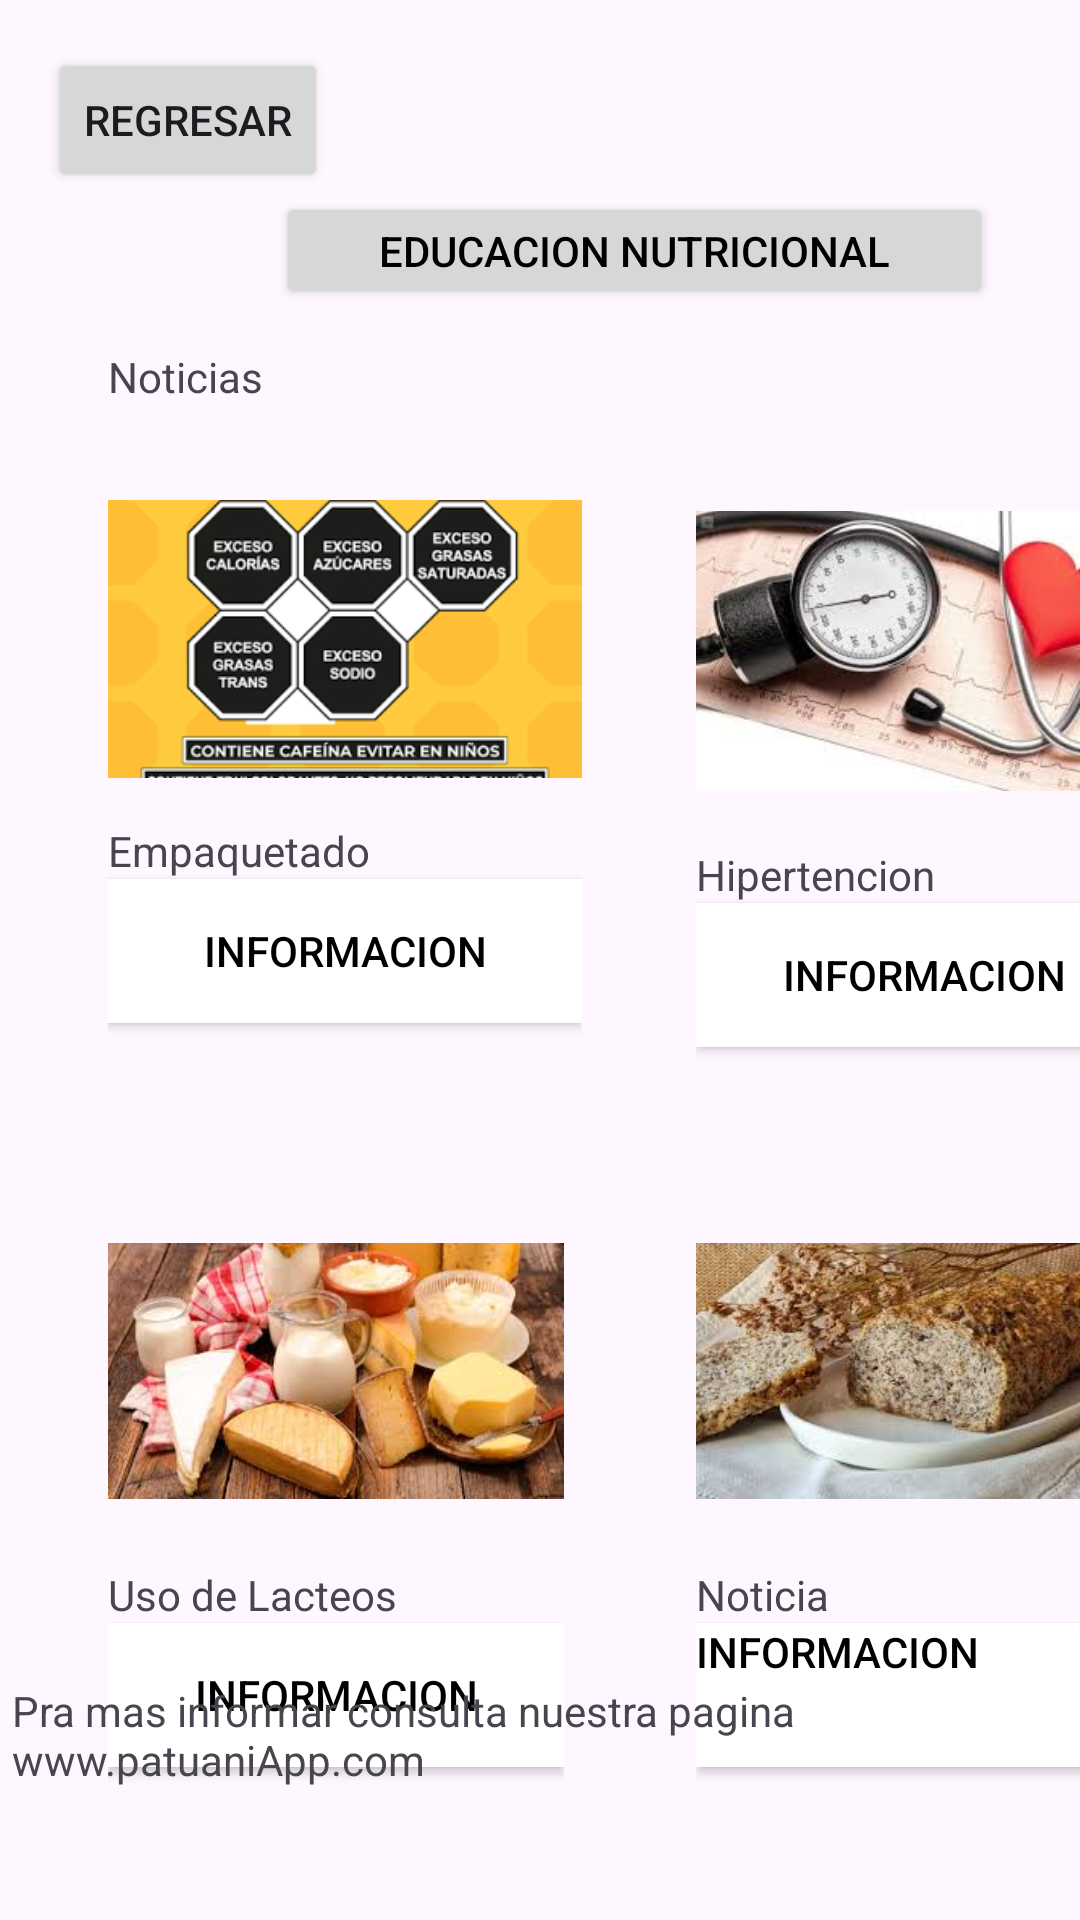

The Android layout XML behind this screen, and the referenced resources:
<!-- AndroidManifest.xml: application theme Theme.PatihuaniApp -->
<!-- res/layout/fragment_educacion.xml -->
<?xml version="1.0" encoding="utf-8"?>
<FrameLayout xmlns:android="http://schemas.android.com/apk/res/android"
    xmlns:tools="http://schemas.android.com/tools"
    xmlns:app="http://schemas.android.com/apk/res-auto"
    android:layout_width="match_parent"
    android:layout_height="match_parent"
   tools:context=".EducacionNutricional">

 <androidx.constraintlayout.widget.ConstraintLayout
     android:layout_width="match_parent"
     android:layout_height="match_parent">

     <LinearLayout
         android:id="@+id/linearLayout7"
         android:layout_width="match_parent"
         android:layout_height="wrap_content"
         android:gravity="start"
         android:orientation="horizontal"
         android:padding="10dp"
         tools:ignore="MissingConstraints"></LinearLayout>
     
     

     <Button
         android:id="@+id/button_back"
         android:layout_width="wrap_content"
         android:layout_height="wrap_content"
         android:layout_gravity="start"
         android:layout_margin="16dp"
         android:layout_marginStart="16dp"
         android:layout_marginTop="20dp"
         android:text="Regresar"
         app:layout_constraintStart_toStartOf="parent"
         app:layout_constraintTop_toTopOf="parent" />

     <LinearLayout
         android:id="@+id/linearLayout8"
         android:layout_width="158dp"
         android:layout_height="201dp"
         android:layout_marginStart="36dp"
         android:layout_marginTop="152dp"
         android:orientation="vertical"
         app:layout_constraintStart_toStartOf="parent"
         app:layout_constraintTop_toTopOf="parent"
         tools:ignore="MissingConstraints">

         <ImageView
             android:id="@+id/imageView5"
             android:layout_width="match_parent"
             android:layout_height="122dp"
             app:srcCompat="@drawable/etiquetado" />

         <TextView
             android:id="@+id/textView2"
             android:layout_width="match_parent"
             android:layout_height="wrap_content"
             android:layout_gravity="start"
             android:text="Empaquetado"
             app:layout_constraintBottom_toBottomOf="parent"
             app:layout_constraintEnd_toEndOf="parent"
             app:layout_constraintStart_toStartOf="parent"
             app:layout_constraintTop_toTopOf="parent" />

         <Button
             android:id="@+id/button8"
             android:layout_width="match_parent"
             android:layout_height="wrap_content"
             android:layout_gravity="start"
             android:background="@android:color/white"
             android:text="Informacion"
             android:textColor="@android:color/black" />

     </LinearLayout>

     <LinearLayout
         android:id="@+id/linearLayout9"
         android:layout_width="152dp"
         android:layout_height="206dp"
         android:layout_marginStart="232dp"
         android:layout_marginTop="152dp"
         android:orientation="vertical"
         app:layout_constraintStart_toStartOf="parent"
         app:layout_constraintTop_toTopOf="parent"
         tools:ignore="MissingConstraints">

         <ImageView
             android:id="@+id/imageView6"
             android:layout_width="match_parent"
             android:layout_height="130dp"
             app:srcCompat="@drawable/hipertencion" />

         <TextView
             android:id="@+id/textView9"
             android:layout_width="match_parent"
             android:layout_height="wrap_content"
             android:layout_gravity="start"
             android:text="Hipertencion"
             app:layout_constraintBottom_toBottomOf="parent"
             app:layout_constraintEnd_toEndOf="parent"
             app:layout_constraintStart_toStartOf="parent"
             app:layout_constraintTop_toTopOf="parent" />

         <Button
             android:id="@+id/button9"
             android:layout_width="match_parent"
             android:layout_height="wrap_content"
             android:layout_gravity="start"
             android:background="@android:color/white"
             android:text="Informacion"
             android:textColor="@android:color/black" />

     </LinearLayout>

     <LinearLayout
         android:layout_width="152dp"
         android:layout_height="206dp"
         android:layout_marginStart="36dp"
         android:layout_marginTop="392dp"
         android:orientation="vertical"
         app:layout_constraintStart_toStartOf="parent"
         app:layout_constraintTop_toTopOf="parent"
         tools:ignore="MissingConstraints">

         <ImageView
             android:id="@+id/imageView11"
             android:layout_width="match_parent"
             android:layout_height="130dp"
             app:srcCompat="@drawable/lacteos" />

         <TextView
             android:id="@+id/textView10"
             android:layout_width="match_parent"
             android:layout_height="wrap_content"
             android:layout_gravity="start"
             android:text="Uso de Lacteos"
             app:layout_constraintBottom_toBottomOf="parent"
             app:layout_constraintEnd_toEndOf="parent"
             app:layout_constraintStart_toStartOf="parent"
             app:layout_constraintTop_toTopOf="parent" />

         <Button
             android:id="@+id/button10"
             android:layout_width="match_parent"
             android:layout_height="wrap_content"
             android:layout_gravity="start"
             android:background="@android:color/white"
             android:text="Informacion"
             android:textColor="@android:color/black"
             app:layout_constraintStart_toStartOf="parent"
             app:layout_constraintTop_toTopOf="parent" />
     </LinearLayout>

     <LinearLayout
         android:layout_width="152dp"
         android:layout_height="206dp"
         android:layout_marginStart="232dp"
         android:layout_marginTop="392dp"
         android:orientation="vertical"
         app:layout_constraintStart_toStartOf="parent"
         app:layout_constraintTop_toTopOf="parent"
         tools:ignore="MissingConstraints">

         <ImageView
             android:id="@+id/imageView12"
             android:layout_width="match_parent"
             android:layout_height="130dp"
             app:srcCompat="@drawable/pan" />

         <TextView
             android:id="@+id/textView11"
             android:layout_width="match_parent"
             android:layout_height="wrap_content"
             android:layout_gravity="start"
             android:text="Noticia"

             app:layout_constraintBottom_toBottomOf="parent"
             app:layout_constraintEnd_toEndOf="parent"
             app:layout_constraintStart_toStartOf="parent"
             app:layout_constraintTop_toTopOf="parent" />

         <Button
             android:id="@+id/button11"
             android:layout_width="match_parent"
             android:layout_height="wrap_content"
             android:background="@android:color/white"
             android:gravity="start"
             android:text="Informacion"
             android:textColor="@android:color/black" />
     </LinearLayout>

     <TextView
         android:id="@+id/textView12"
         android:layout_width="wrap_content"
         android:layout_height="wrap_content"
         android:layout_gravity="start"
         android:layout_marginStart="36dp"
         android:layout_marginTop="116dp"
         android:text="Noticias "
         app:layout_constraintStart_toStartOf="parent"
         app:layout_constraintTop_toTopOf="parent"
         tools:ignore="MissingConstraints" />

     <Button
         android:id="@+id/button12"
         android:layout_width="239dp"
         android:layout_height="39dp"
         android:layout_marginStart="92dp"
         android:layout_marginTop="64dp"
         android:text="Educacion Nutricional"
         android:textColor="@android:color/black"
         app:layout_constraintStart_toStartOf="@+id/linearLayout7"
         app:layout_constraintTop_toTopOf="@+id/linearLayout7"
         tools:ignore="MissingConstraints" />

     <TextView
         android:id="@+id/textView16"
         android:layout_width="wrap_content"
         android:layout_height="wrap_content"
         android:layout_marginStart="4dp"
         android:layout_marginBottom="44dp"
         android:text="Pra mas informar consulta nuestra pagina www.patuaniApp.com"
         app:layout_constraintBottom_toBottomOf="parent"
         app:layout_constraintStart_toStartOf="parent" />

 </androidx.constraintlayout.widget.ConstraintLayout>

</FrameLayout>
<!-- resources referenced by this layout -->
<resources>
  <!-- drawable etiquetado: png bitmap (drawable, 10886 bytes) -->
  <!-- drawable hipertencion: png bitmap (drawable, 84155 bytes) -->
  <!-- drawable lacteos: png bitmap (drawable, 100710 bytes) -->
  <!-- drawable pan: png bitmap (drawable, 108786 bytes) -->
  <style name="Theme.PatihuaniApp" parent="Base.Theme.PatihuaniApp" />
  <style name="Base.Theme.PatihuaniApp" parent="Theme.Material3.DayNight.NoActionBar">
          
          
      </style>
</resources>
